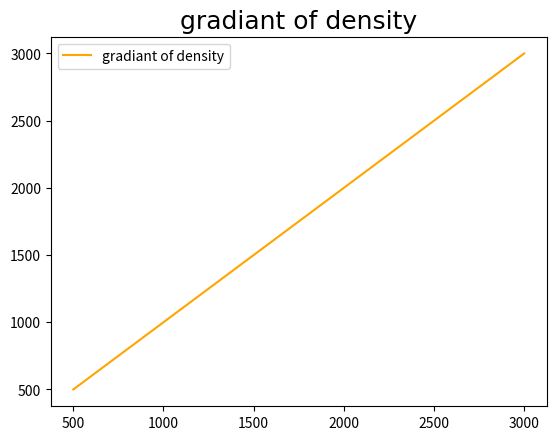

Write Python code to recreate this figure.
# -*- coding: utf-8 -*-
"""
Created on Wed Oct 12 01:21:44 2022

@author: user
"""

import numpy as np
import matplotlib.pyplot as plt

"""
def my_gauss(x, sigma=0.5, h=1.5, mid=6):    
    variance = pow(sigma, 2)
    return h * np.exp(-pow(x-mid, 2)/(2*variance))

x = np.arange(0,4*np.pi,0.1)   # start,stop,step
y = -(np.tanh(x-5))+1

plt.plot(x,my_gauss(x),color = 'blue', label= 'neutral particle source')
plt.plot(x,y, color= 'orange', label= 'electron density')
plt.title('Illustration of neutral transport',fontdict={"family":"Times New Roman","size": 18})
plt.legend()

"""

x = np.arange(500,3500,500)   # start,stop,step
y = x
#y = -pow(np.cosh(x-5),-2)

plt.plot(x,y,color = 'orange', label= 'gradiant of density')
plt.title('gradiant of density',fontdict={"family":"Times New Roman","size": 18})
plt.legend()